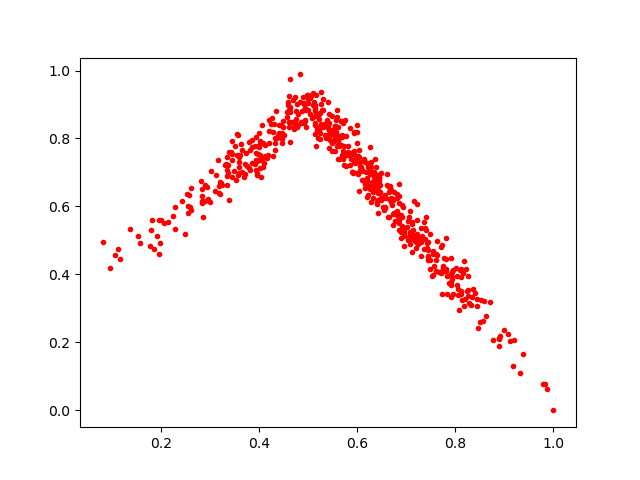

The file beside this chart, header and first rows:
0.33541796, 0.6976058
0.3333, 0.7264
0.7135, 0.5163
0.2901, 0.6158
0.4567, 0.8786
0.6956, 0.4833
0.4893, 0.9214
0.7423, 0.4913
0.5371, 0.802
0.5934, 0.8151
0.7299, 0.4532
0.3199, 0.6731
0.6227, 0.7161
0.6415, 0.5794
0.2554, 0.5794
0.5475, 0.7628
0.6652, 0.6572
0.5862, 0.7502
0.5294, 0.9172
0.7803, 0.5076
0.3967, 0.7783
0.504, 0.92
0.6003, 0.841
0.5814, 0.7614
0.3538, 0.8123
0.6208, 0.6274
0.7914, 0.4493
0.5417, 0.8469
0.4932, 0.8886
0.5759, 0.8555
0.7616, 0.4567
0.6278, 0.716
0.8035, 0.3689
0.7537, 0.3988
0.7549, 0.4692
0.7913, 0.379
0.6038, 0.7675
0.4923, 0.9044
0.4831, 0.9886
0.6215, 0.6344
0.793, 0.3918
0.9312, 0.1103
0.7937, 0.4069
0.4046, 0.6856
0.4313, 0.7673
0.6209, 0.7022
0.5553, 0.7999
0.8991, 0.2366
0.7269, 0.503
0.2599, 0.6557
0.3939, 0.708
0.5554, 0.8368
0.686, 0.609
0.3789, 0.7911
0.7381, 0.5361
0.391, 0.7258
0.8511, 0.2587
0.6041, 0.7445
0.4684, 0.9121
0.6472, 0.6406
0.5257, 0.9371
... 524 more rows
